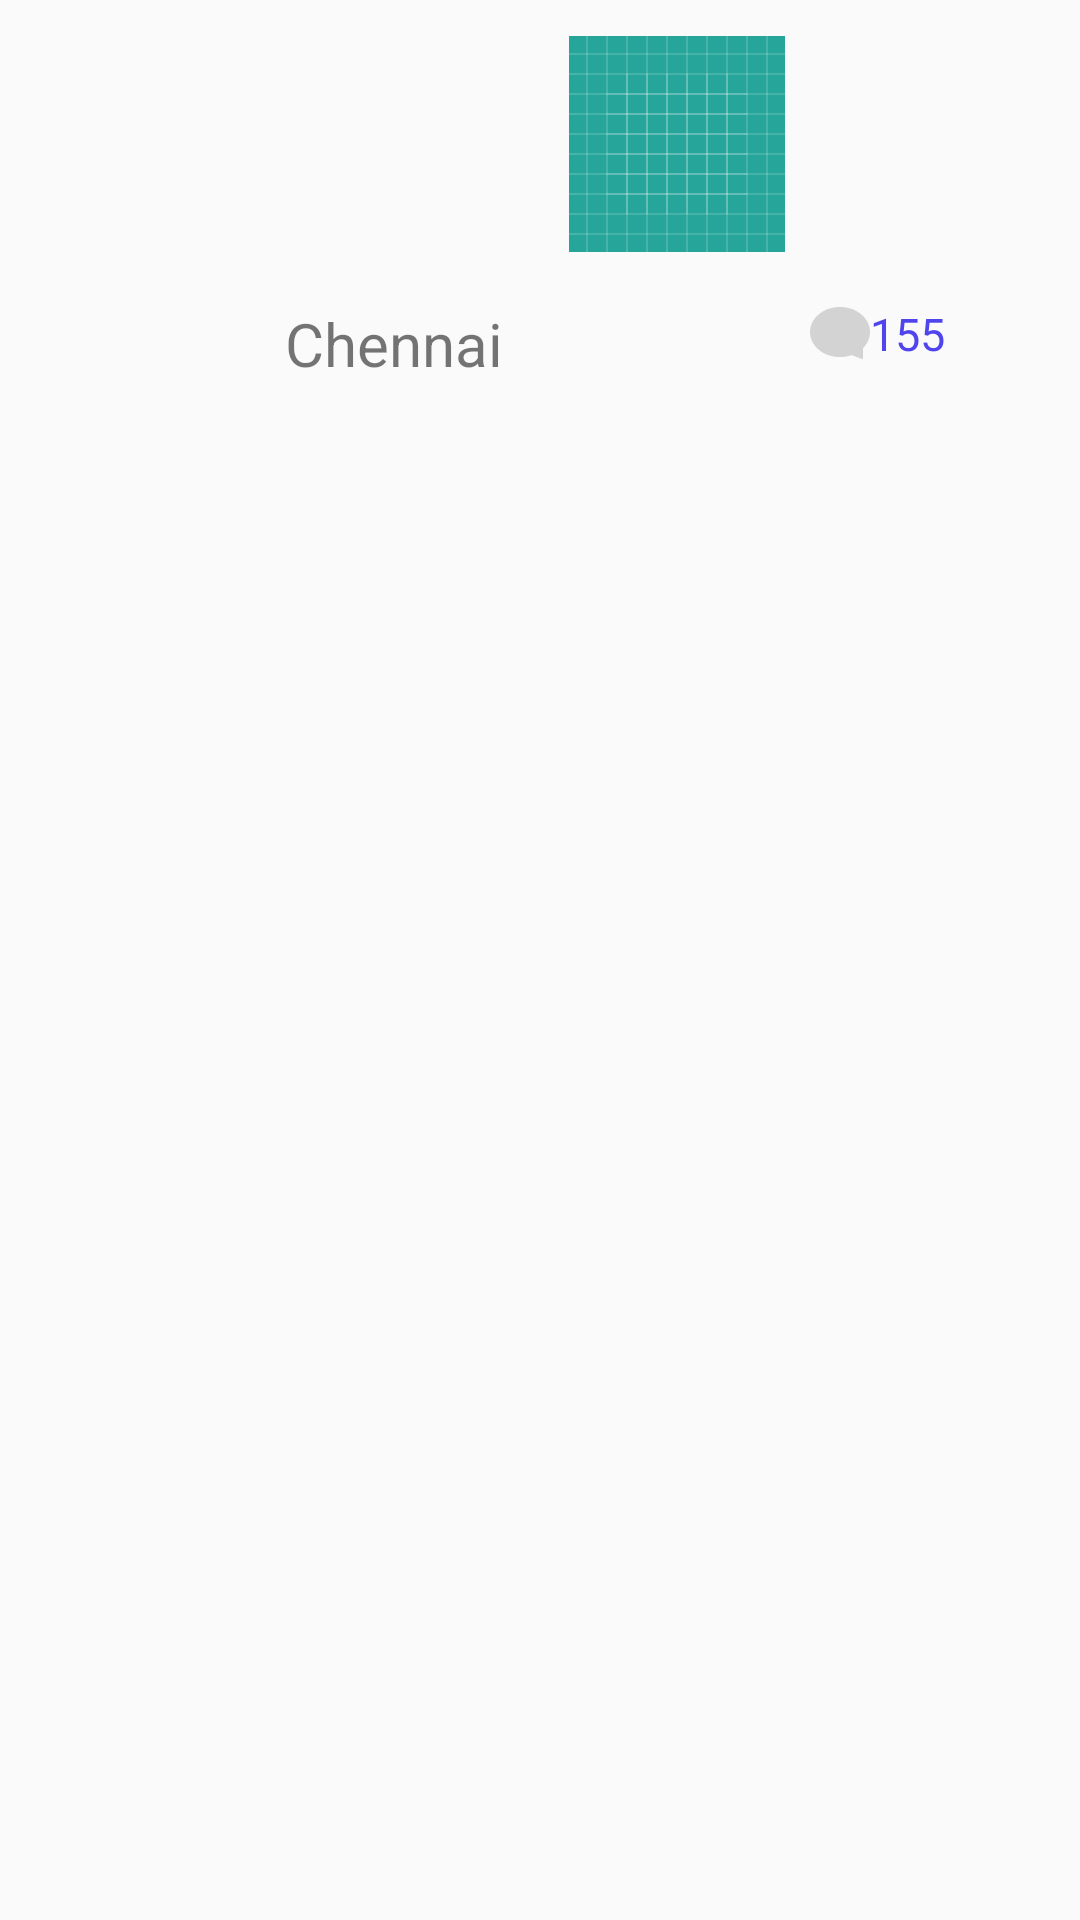

This screen was rendered from an Android layout file. Write that file and the resources it references.
<!-- AndroidManifest.xml: application theme AppTheme -->
<!-- res/layout/child_listview.xml -->
<?xml version="1.0" encoding="utf-8"?>
<RelativeLayout
    xmlns:android="http://schemas.android.com/apk/res/android" android:layout_width="match_parent"
    android:layout_height="match_parent">

    <LinearLayout
        android:layout_width="match_parent"
        android:layout_height="wrap_content"
        android:orientation="vertical">
        <LinearLayout
            android:layout_width="match_parent"
            android:layout_height="wrap_content"
            android:orientation="horizontal">
            <LinearLayout
                android:layout_width="match_parent"
                android:layout_height="wrap_content"
                android:layout_margin="@dimen/margin_large"
                android:weightSum="2"
                android:layout_gravity="center">
                <de.hdodenhof.circleimageview.CircleImageView
                    android:visibility="invisible"
                    android:layout_width="0dp"
                    android:layout_height="wrap_content"
                    android:layout_weight="0.5"
                    android:src="@drawable/ic_launcher_background"/>
                <android.support.v7.widget.AppCompatImageView
                    android:id="@+id/child_image"
                    android:layout_width="0dp"
                    android:layout_height="wrap_content"
                    android:layout_weight="1.5"
                    android:src="@drawable/ic_launcher_background"
                    android:layout_marginTop="@dimen/margin_xlarge"
                    android:layout_marginLeft="@dimen/margin_large"
                    android:textSize="@dimen/text_size_lar"/>

            </LinearLayout>
        </LinearLayout>

        <LinearLayout
            android:layout_width="match_parent"
            android:layout_height="wrap_content"
            android:orientation="horizontal">
            <LinearLayout
                android:layout_width="match_parent"
                android:layout_height="wrap_content"
                android:layout_margin="@dimen/margin_large"
                android:weightSum="2"
                android:layout_gravity="center">
                <de.hdodenhof.circleimageview.CircleImageView
                   android:visibility="invisible"
                    android:layout_width="0dp"
                    android:layout_height="wrap_content"
                    android:layout_weight="0.5"
                    android:src="@drawable/ic_launcher_background"/>
                <TextView
                    android:id="@+id/child_place"
                    android:layout_width="0dp"
                    android:layout_height="wrap_content"
                    android:layout_weight="1"
                    android:text="Chennai"
                    android:layout_marginTop="@dimen/margin_xlarge"
                    android:layout_marginLeft="@dimen/margin_large"
                    android:textSize="@dimen/text_size_lar"/>

                <LinearLayout
                    android:layout_width="0dp"
                    android:layout_height="wrap_content"
                    android:layout_marginTop="@dimen/margin_xlarge"
                    android:layout_marginLeft="@dimen/margin_large"
                    android:layout_weight="0.5">
                    <android.support.v7.widget.AppCompatImageView
                        android:layout_width="wrap_content"
                        android:layout_height="wrap_content"
                        android:src="@drawable/ic_comments"/>
                    <TextView
                        android:id="@+id/child_comments"
                        android:layout_width="wrap_content"
                        android:layout_height="wrap_content"
                        android:text="155"
                        android:textColor="@color/blue"
                        android:textSize="15sp"/>
                </LinearLayout>
            </LinearLayout>
        </LinearLayout>

        </LinearLayout>


</RelativeLayout>
<!-- resources referenced by this layout -->
<resources>
  <color name="blue">#5045ed</color>
  <dimen name="margin_large">5dp</dimen>
  <dimen name="margin_xlarge">7dp</dimen>
  <dimen name="text_size_lar">20sp</dimen>
  <!-- drawable ic_comments (drawable) -->
  <vector android:height="20dp" android:viewportHeight="35.991"
      android:viewportWidth="35.99" android:width="20dp" xmlns:android="http://schemas.android.com/apk/res/android">
      <path android:fillColor="#D3D3D3" android:pathData="M35.49,17.416c0,3.613 -1.594,6.91 -4.217,9.453v6.248l-6.248,-2.39c-2.152,0.789 -4.527,1.232 -7.03,1.232C8.333,31.959 0.5,25.448 0.5,17.417c0,-8.031 7.833,-14.543 17.495,-14.543S35.49,9.385 35.49,17.416z"/>
      <path android:fillColor="#D3D3D3" android:pathData="M31.273,33.617c-0.061,0 -0.121,-0.011 -0.179,-0.033l-6.074,-2.323c-2.234,0.796 -4.597,1.199 -7.025,1.199C8.073,32.459 0,25.711 0,17.417S8.073,2.374 17.995,2.374c9.923,0 17.995,6.748 17.995,15.042c0,3.531 -1.496,6.954 -4.217,9.663v6.038c0,0.165 -0.081,0.318 -0.217,0.412C31.473,33.586 31.373,33.617 31.273,33.617zM25.025,30.227c0.061,0 0.121,0.011 0.179,0.033l5.569,2.13v-5.521c0,-0.136 0.055,-0.265 0.152,-0.359c2.621,-2.541 4.064,-5.771 4.064,-9.094c0,-7.743 -7.624,-14.042 -16.995,-14.042S1,9.673 1,17.417s7.624,14.043 16.995,14.043c2.375,0 4.683,-0.404 6.858,-1.202C24.909,30.237 24.967,30.227 25.025,30.227z"/>
  </vector>
  <!-- drawable ic_launcher_background: vector/xml drawable (drawable, 5603 chars, omitted) -->
  <style name="AppTheme" parent="Theme.AppCompat.Light.DarkActionBar">
          
          <item name="colorPrimary">@color/colorPrimary</item>
          <item name="colorPrimaryDark">@color/colorPrimaryDark</item>
          <item name="colorAccent">@color/colorAccent</item>
      </style>
  <color name="colorPrimary">#3F51B5</color>
  <color name="colorPrimaryDark">#303F9F</color>
  <color name="colorAccent">#FF4081</color>
</resources>
